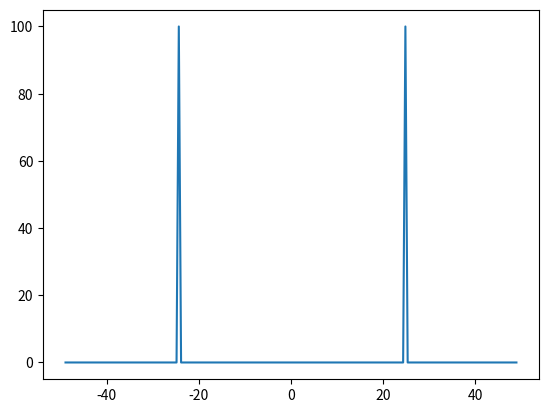

Reproduce this figure in Python.
import numpy as np
import matplotlib as mpl
mpl.rcParams['agg.path.chunksize'] = 10000

import matplotlib.pyplot as plt
from scipy.io import wavfile

#[fs, s] = wavfile.read('viol.wav');
#s = s[10000:200000, 0];

fs = 100;
dt = 1/fs;
stop = 2;
n = stop*fs;

t = np.linspace(0, stop-dt, n);
print(dt, t);

f = 25;
x = np.cos(2*np.pi*f*t);

X = np.fft.fftshift(np.fft.fft(x));
df = fs / n;
f  = np.linspace(-1/(2*dt)+1, 1/(2*dt)-1, n);

plt.plot(f, np.abs(X))
plt.show()
"""
y = np.sin(10*2*np.pi*x);

Ryy = 1/(2*y.size)*np.abs(np.fft.fft(y))**2;

# print(str(x.size) + " " + str(y.size) );
w = np.hamming(11);
Ryy = np.convolve(Ryy, w, 'same')

"""
